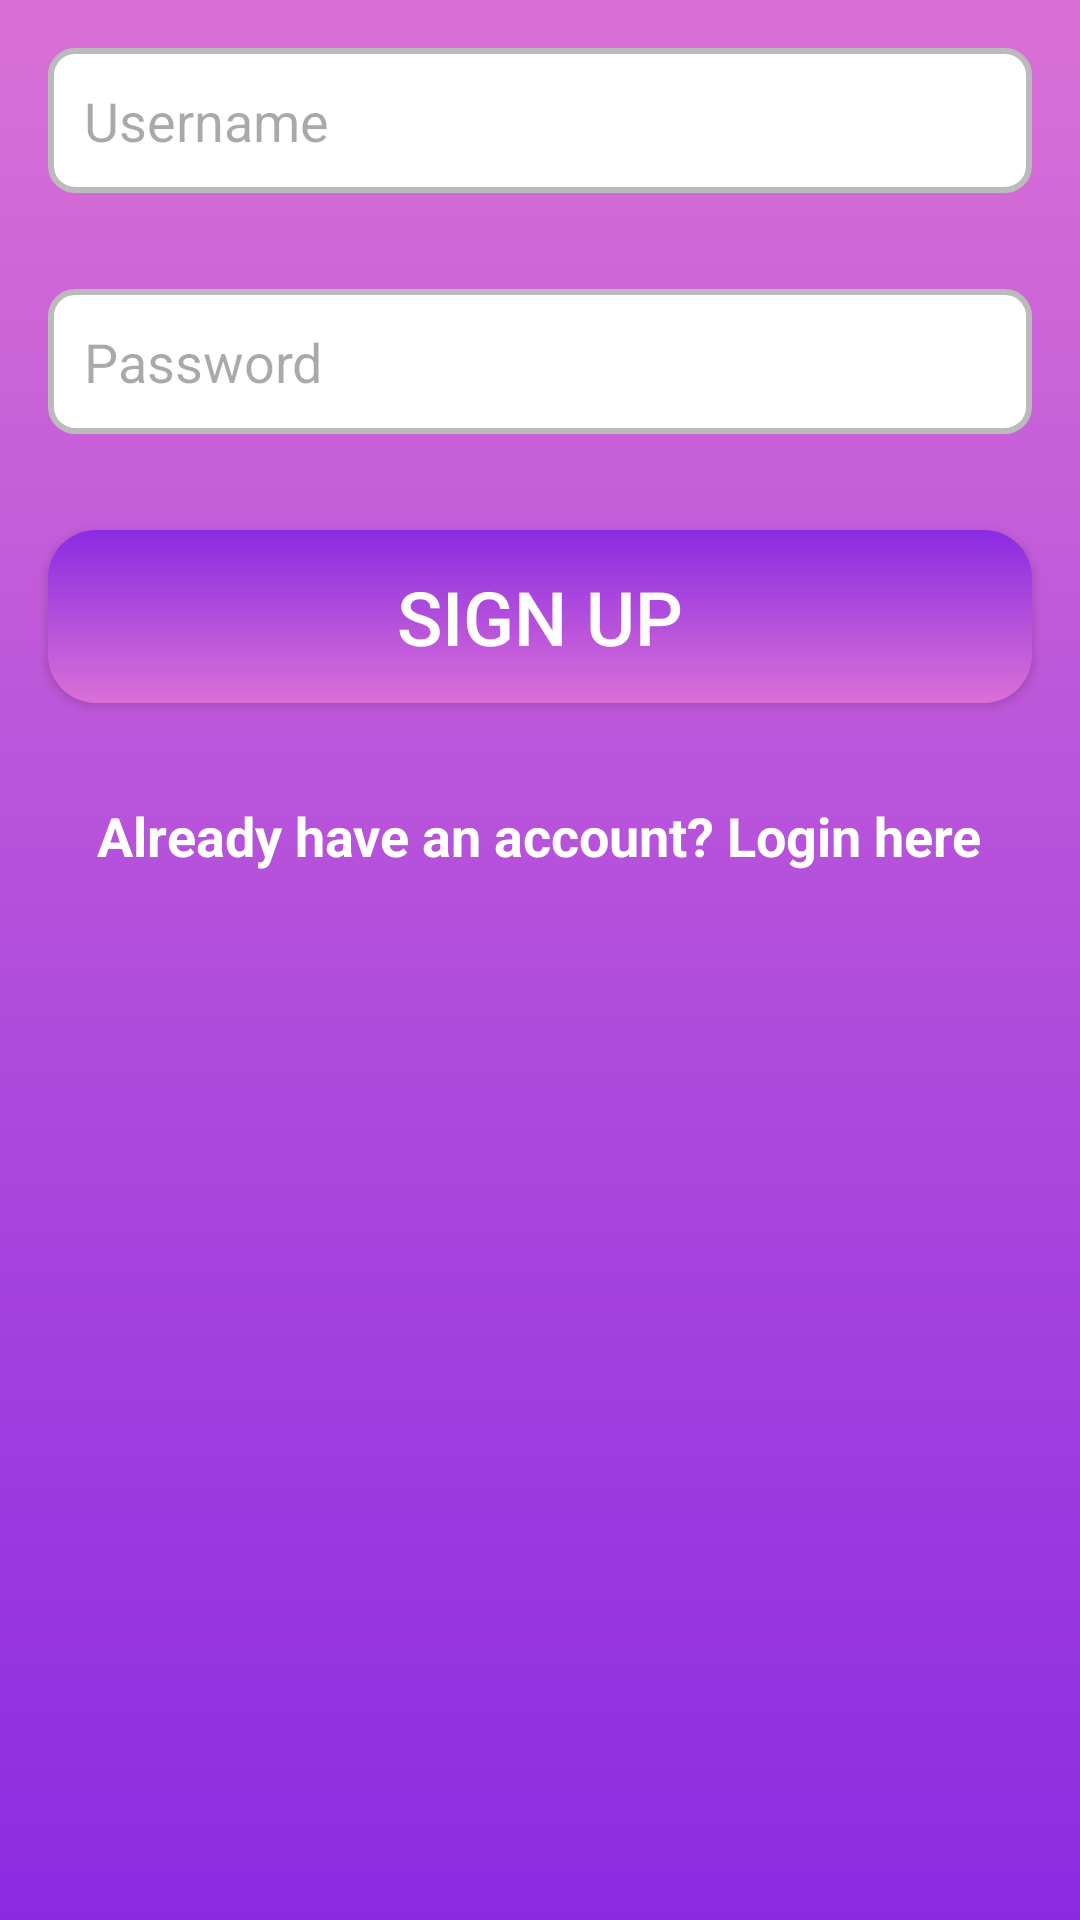

Android layout source for this screen:
<!-- AndroidManifest.xml: application theme Theme.WeatherForecastApp -->
<!-- res/layout/activity_signup.xml -->
<?xml version="1.0" encoding="utf-8"?>
<layout xmlns:android="http://schemas.android.com/apk/res/android"
    xmlns:app="http://schemas.android.com/apk/res-auto">
    <data>
        
    </data>
    <RelativeLayout
        android:layout_width="match_parent"
        android:layout_height="match_parent"
        android:background="@drawable/snow_bg">

        <EditText
            android:id="@+id/etUsername"
            android:layout_width="match_parent"
            android:layout_height="wrap_content"
            android:layout_marginStart="16dp"
            android:layout_marginTop="16dp"
            android:layout_marginEnd="16dp"
            android:layout_marginBottom="16dp"
            android:background="@drawable/edit_text_background"
            android:hint="Username"
            android:padding="12dp" />

        <EditText
            android:id="@+id/etPassword"
            android:layout_width="match_parent"
            android:layout_height="wrap_content"
            android:layout_below="@id/etUsername"
            android:layout_marginStart="16dp"
            android:layout_marginTop="16dp"
            android:layout_marginEnd="16dp"
            android:layout_marginBottom="16dp"
            android:background="@drawable/edit_text_background"
            android:hint="Password"
            android:inputType="textPassword"
            android:padding="12dp" />

        <Button
            android:id="@+id/btnSignUp"
            android:layout_width="match_parent"
            android:layout_height="wrap_content"
            android:layout_below="@id/etPassword"
            android:layout_marginStart="16dp"
            android:layout_marginTop="16dp"
            android:layout_marginEnd="16dp"
            android:layout_marginBottom="16dp"
            android:background="@drawable/button_background"
            android:text="Sign Up"
            android:textSize="25sp"
            android:textColor="#FFFFFF" />

        <TextView
            android:id="@+id/tvGoToLogin"
            android:layout_width="wrap_content"
            android:layout_height="wrap_content"
            android:layout_below="@id/btnSignUp"
            android:layout_centerHorizontal="true"
            android:textStyle="bold"
            android:textSize="18sp"
            android:text="Already have an account? Login here"
            android:textColor="#FFFFFF"
            android:layout_marginTop="16dp"/>
    </RelativeLayout>
</layout>
<!-- resources referenced by this layout -->
<resources>
  <!-- drawable button_background (drawable) -->
  <?xml version="1.0" encoding="utf-8"?>
  <shape xmlns:android="http://schemas.android.com/apk/res/android"
      android:shape="rectangle">
      
      <corners android:radius="16dp" />
      
      <gradient
          android:startColor="#8A2BE2"
          android:endColor="#DA70D6"
          android:angle="270"/>
      
      <padding
          android:left="16dp"
          android:top="12dp"
          android:right="16dp"
          android:bottom="12dp" />
  </shape>
  <!-- drawable edit_text_background (drawable) -->
  <?xml version="1.0" encoding="utf-8"?>
  <shape xmlns:android="http://schemas.android.com/apk/res/android"
      android:shape="rectangle">
      
      <corners android:radius="8dp" />
      
      <solid android:color="#FFFFFF" />
      
      <stroke
          android:width="2dp"
          android:color="#BBBBBB" />
  </shape>
  <!-- drawable snow_bg (drawable) -->
  <?xml version="1.0" encoding="utf-8"?>
  <shape xmlns:android="http://schemas.android.com/apk/res/android"
      android:shape="rectangle">
      <gradient
          android:startColor="#8A2BE2"
          android:endColor="#DA70D6"
          android:angle="90"/>
  </shape>
  <style name="Theme.WeatherForecastApp" parent="Base.Theme.WeatherForecastApp" />
  <style name="Base.Theme.WeatherForecastApp" parent="Theme.Material3.DayNight.NoActionBar">
          
          <item name="colorPrimary">@color/purple_500</item>
          <item name="colorPrimaryVariant">@color/purple_700</item>
          <item name="colorOnPrimary">@color/white</item>
          
          <item name="colorSecondary">@color/teal_200</item>
          <item name="colorSecondaryVariant">@color/teal_700</item>
          <item name="colorOnSecondary">@color/black</item>
          
          <item name="android:statusBarColor" tools:targetApi="l">?attr/colorPrimaryVariant</item>
      </style>
  <color name="purple_500">#FF6200EE</color>
  <color name="purple_700">#FF3700B3</color>
  <color name="white">#FFFFFFFF</color>
  <color name="teal_200">#FF03DAC5</color>
  <color name="teal_700">#FF018786</color>
  <color name="black">#FF000000</color>
</resources>
